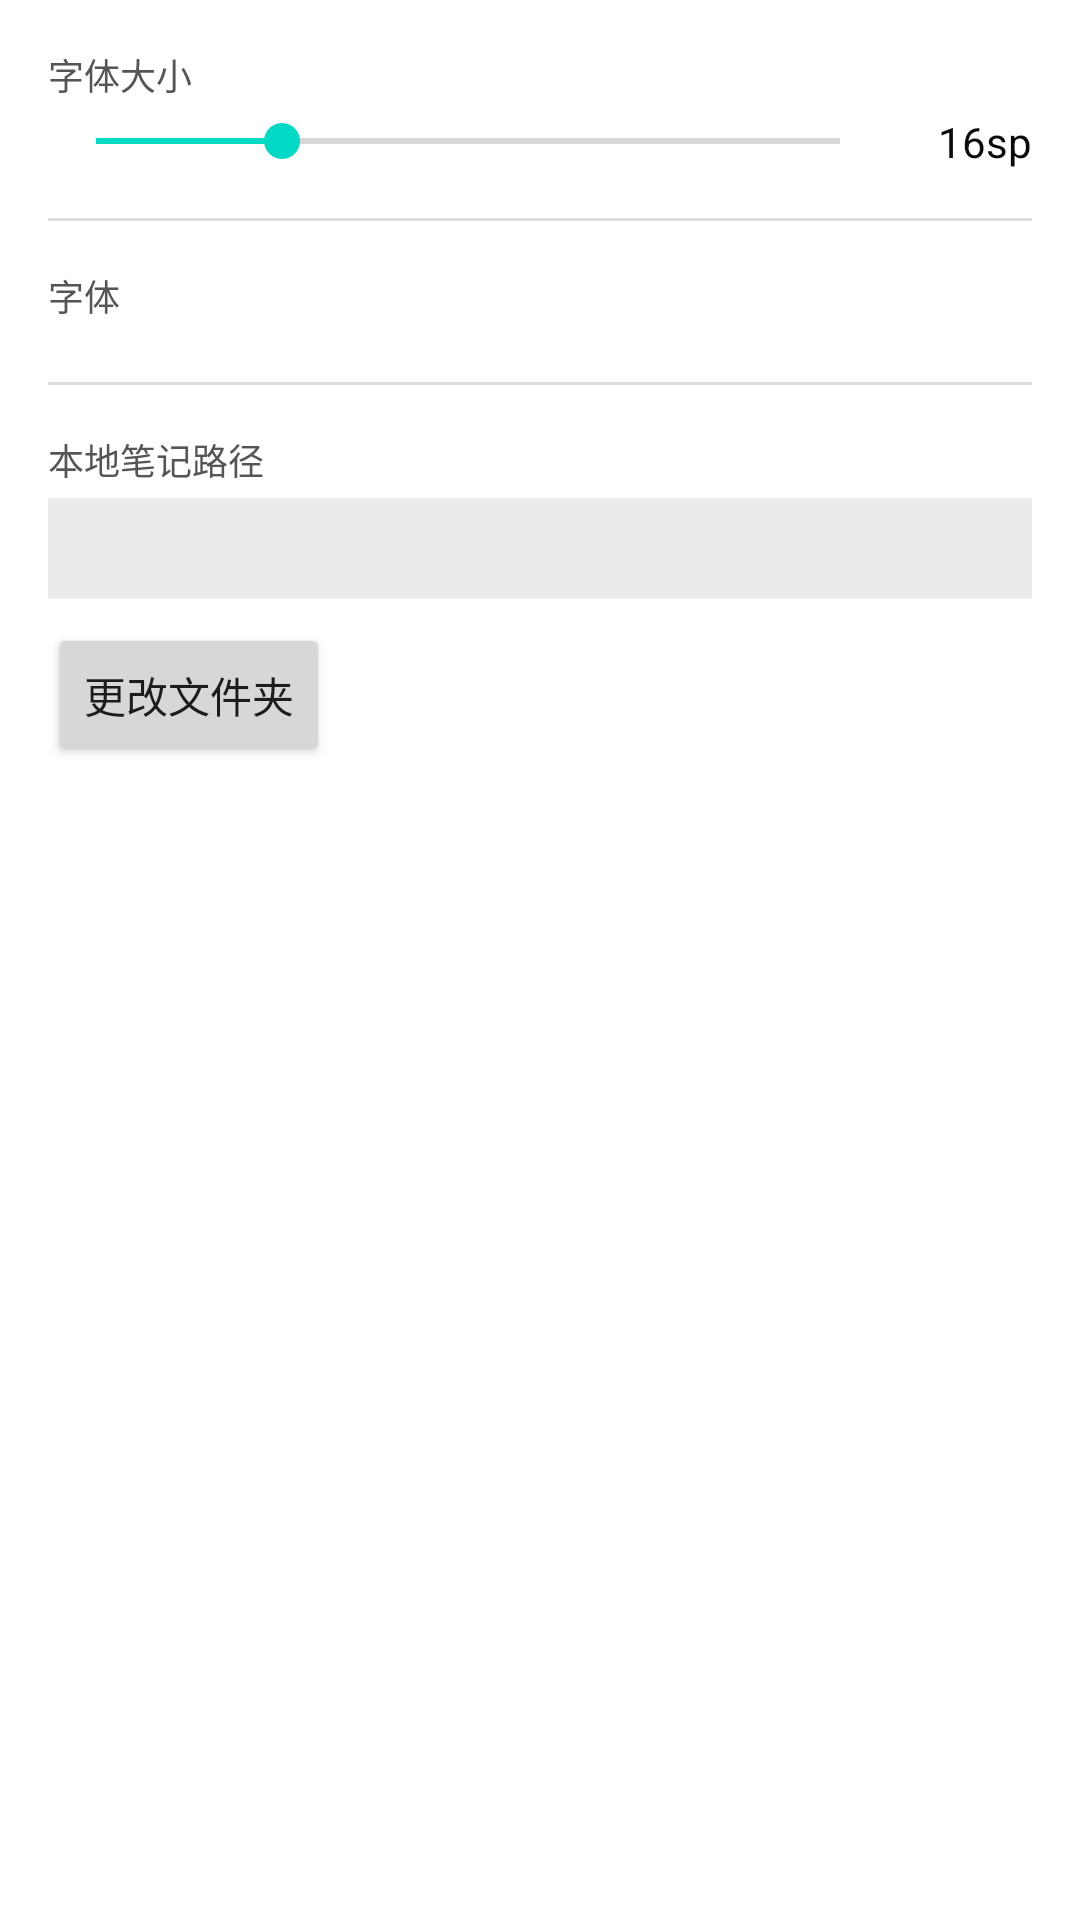

The Android layout XML behind this screen, and the referenced resources:
<!-- AndroidManifest.xml: application theme Theme.InkPad -->
<!-- res/layout/activity_settings.xml -->
<?xml version="1.0" encoding="utf-8"?>
<ScrollView xmlns:android="http://schemas.android.com/apk/res/android"
    android:layout_width="match_parent"
    android:layout_height="match_parent"
    android:background="@color/bg_main">

    <LinearLayout
        android:layout_width="match_parent"
        android:layout_height="wrap_content"
        android:orientation="vertical"
        android:padding="16dp">

        <TextView android:layout_width="match_parent" android:layout_height="wrap_content"
            android:text="字体大小" android:textColor="@color/text_secondary"
            android:textSize="12sp" android:layout_marginBottom="4dp"/>

        <LinearLayout android:layout_width="match_parent" android:layout_height="wrap_content"
            android:orientation="horizontal" android:gravity="center_vertical">
            <SeekBar android:id="@+id/seek_font_size"
                android:layout_width="0dp" android:layout_height="wrap_content"
                android:layout_weight="1" android:max="24" android:progress="6"/>
            <TextView android:id="@+id/label_font_size"
                android:layout_width="48dp" android:layout_height="wrap_content"
                android:gravity="end" android:textColor="@color/text_primary"
                android:text="16sp"/>
        </LinearLayout>

        <View android:layout_width="match_parent" android:layout_height="1dp"
            android:background="@color/divider" android:layout_marginVertical="16dp"/>

        <TextView android:layout_width="match_parent" android:layout_height="wrap_content"
            android:text="字体" android:textColor="@color/text_secondary"
            android:textSize="12sp" android:layout_marginBottom="4dp"/>

        <Spinner android:id="@+id/spinner_font"
            android:layout_width="match_parent" android:layout_height="wrap_content"
            android:background="@color/bg_toolbar"/>

        <View android:layout_width="match_parent" android:layout_height="1dp"
            android:background="@color/divider" android:layout_marginVertical="16dp"/>

        <TextView android:layout_width="match_parent" android:layout_height="wrap_content"
            android:text="本地笔记路径" android:textColor="@color/text_secondary"
            android:textSize="12sp" android:layout_marginBottom="4dp"/>

        <TextView android:id="@+id/tv_local_path"
            android:layout_width="match_parent" android:layout_height="wrap_content"
            android:textColor="@color/text_primary" android:textSize="13sp"
            android:fontFamily="monospace" android:padding="8dp"
            android:background="@color/bg_toolbar"/>

        <Button android:id="@+id/btn_pick_folder"
            android:layout_width="wrap_content" android:layout_height="wrap_content"
            android:text="更改文件夹" android:layout_marginTop="8dp"/>

    </LinearLayout>
</ScrollView>
<!-- resources referenced by this layout -->
<resources>
  <color name="bg_main">#FFFFFF</color>
  <color name="bg_toolbar">#EBEBEB</color>
  <color name="divider">#DDDDDD</color>
  <color name="text_primary">#0A0A0A</color>
  <color name="text_secondary">#555555</color>
  <style name="Theme.InkPad" parent="Theme.MaterialComponents.Light.NoActionBar">
          <item name="colorPrimary">@color/accent</item>
          <item name="colorPrimaryVariant">@color/accent</item>
          <item name="colorOnPrimary">#FFFFFF</item>
          <item name="colorSurface">@color/bg_main</item>
          
          <item name="android:windowAnimationStyle">@null</item>
          <item name="android:windowNoTitle">true</item>
          
          <item name="android:overScrollMode">never</item>
      </style>
  <color name="accent">#000000</color>
</resources>
